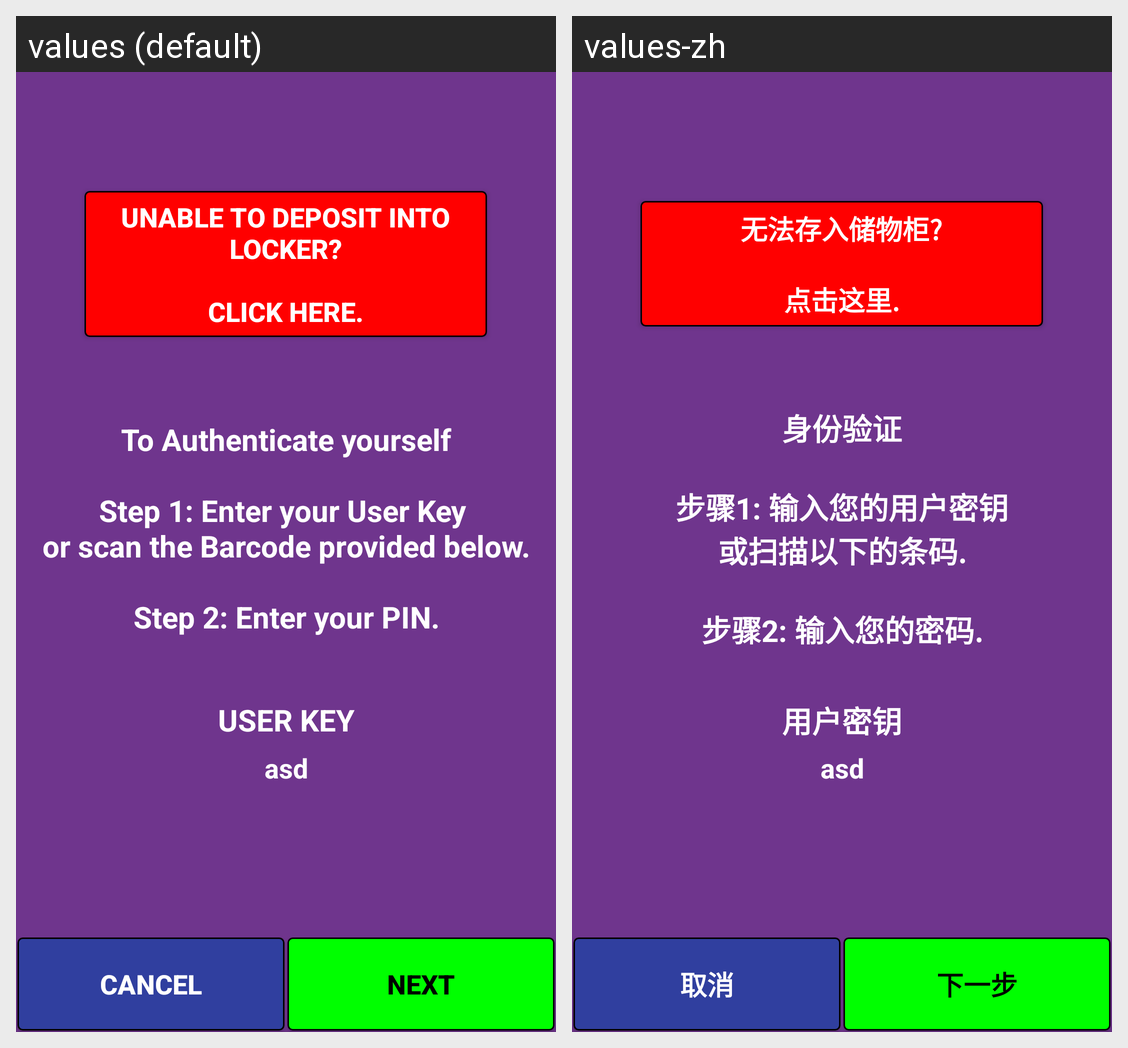

Here is an Android app screen in its default locale and in the app's own translations. Write out the translated-string differences for the strings that appear on this screen.
Android screen res/layout/activity_auth.xml rendered under 2 locales, left to right: values (default), values-zh. Device: Nexus 5 (rendered at 1080×1920; each locale shown at half size, 540×960, under a caption strip naming it); theme AppTheme.
Strings drawn on this screen, with the default value and each locale's value (text and hints the layout hard-codes, and strings that could not be matched under every locale, appear in the picture but are not listed):

unable_deposit
  values: Unable to deposit into locker?
      
      Click Here.
  values-zh: 无法存入储物柜?
      
      点击这里.

locker_auth_text
  values: To Authenticate yourself
      
      Step 1: Enter your User Key 
      or scan the Barcode provided below.
      
      Step 2: Enter your PIN.
  values-zh: 身份验证
      
      步骤1: 输入您的用户密钥
      或扫描以下的条码.
      
      步骤2: 输入您的密码.

userkey
  values: USER KEY
  values-zh: 用户密钥

buttontext_cancel
  values: CANCEL
  values-zh: 取消

buttontext_next
  values: NEXT
  values-zh: 下一步
